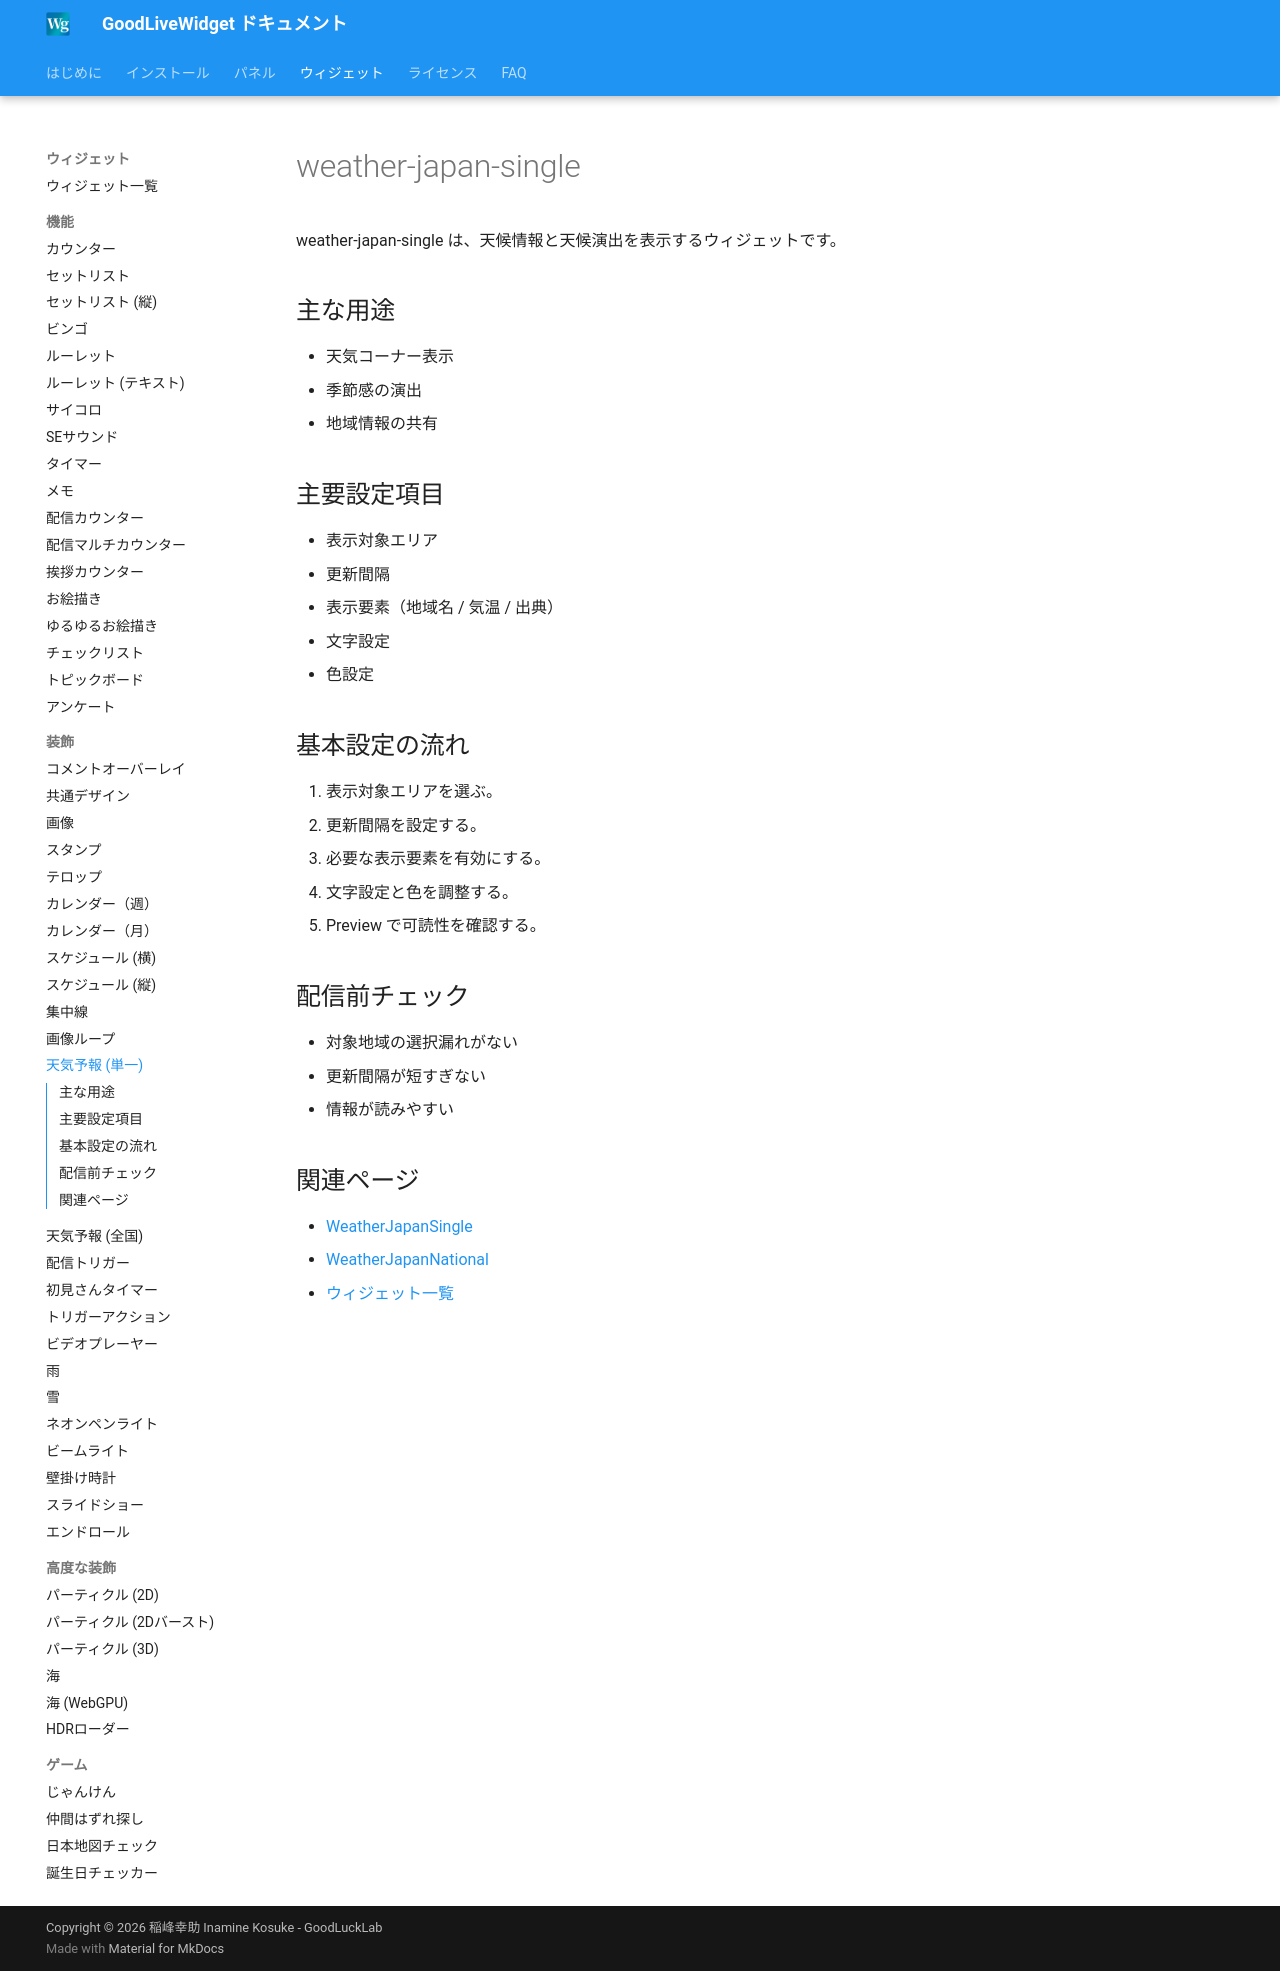

repository: zainnstar/GoodLiveWidget_Document · page: widgets/weather-japan-single/index.html · generator: mkdocs

# weather-japan-single

weather-japan-single は、天候情報と天候演出を表示するウィジェットです。

## 主な用途
- 天気コーナー表示
- 季節感の演出
- 地域情報の共有

## 主要設定項目
- 表示対象エリア
- 更新間隔
- 表示要素（地域名 / 気温 / 出典）
- 文字設定
- 色設定

## 基本設定の流れ
1. 表示対象エリアを選ぶ。
2. 更新間隔を設定する。
3. 必要な表示要素を有効にする。
4. 文字設定と色を調整する。
5. Preview で可読性を確認する。

## 配信前チェック
- 対象地域の選択漏れがない
- 更新間隔が短すぎない
- 情報が読みやすい

## 関連ページ
- [WeatherJapanSingle](weather-japan-single.md)
- [WeatherJapanNational](weather-japan-national.md)
- [ウィジェット一覧](overview.md)
